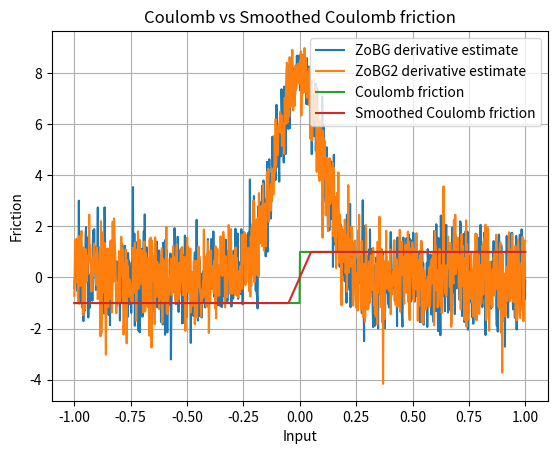

Source code (Python):
import numpy as np
import matplotlib.pyplot as plt

rng = np.random.default_rng()
sigma = 0.1
t = 0.1


def coulomb_friction(x):
    return -1 if x < 0 else 1


def smoothed_coulomb_friction(x, t):
    assert t > 0
    return -1 if x < -t / 2 else 1 if x > t / 2 else 2 * x / t


def visualize_coulomb(t):
    x = np.linspace(-1, 1, 1000)
    y1 = np.array([coulomb_friction(l) for l in x])
    y2 = np.array([smoothed_coulomb_friction(l, t) for l in x])

    plt.plot(x, y1, label="Coulomb friction")
    plt.plot(x, y2, label="Smoothed Coulomb friction")

    plt.legend()
    plt.xlabel("Input")
    plt.ylabel("Friction")
    plt.title("Coulomb vs Smoothed Coulomb friction")
    plt.grid(True)
    plt.show()


def zo_gradient(f, x, M=100):
    x = np.array([x], dtype=float)
    omegas = rng.normal(loc=0.0, scale=sigma, size=M)
    xs = x + omegas

    f_vals = np.array([f(float(xi)) for xi in xs])
    glp = -omegas / sigma**2
    integrand = -(f_vals[:, None] * glp[:, None])
    return integrand.mean(axis=0).squeeze()


def visualize_coulomb_derivatives(t):
    x = np.linspace(-1, 1, 1000)

    y1 = np.array(
        [
            zo_gradient(
                coulomb_friction,
                l,
            )
            for l in x
        ]
    )
    y2 = np.array(
        [
            zo_gradient(
                coulomb_friction,
                l,
            )
            for l in x
        ]
    )

    plt.plot(x, y1, label="ZoBG derivative estimate")
    plt.plot(x, y2, label="ZoBG2 derivative estimate")
    plt.legend()
    plt.grid(True)
    plt.show()


visualize_coulomb_derivatives(t)
visualize_coulomb(t)
